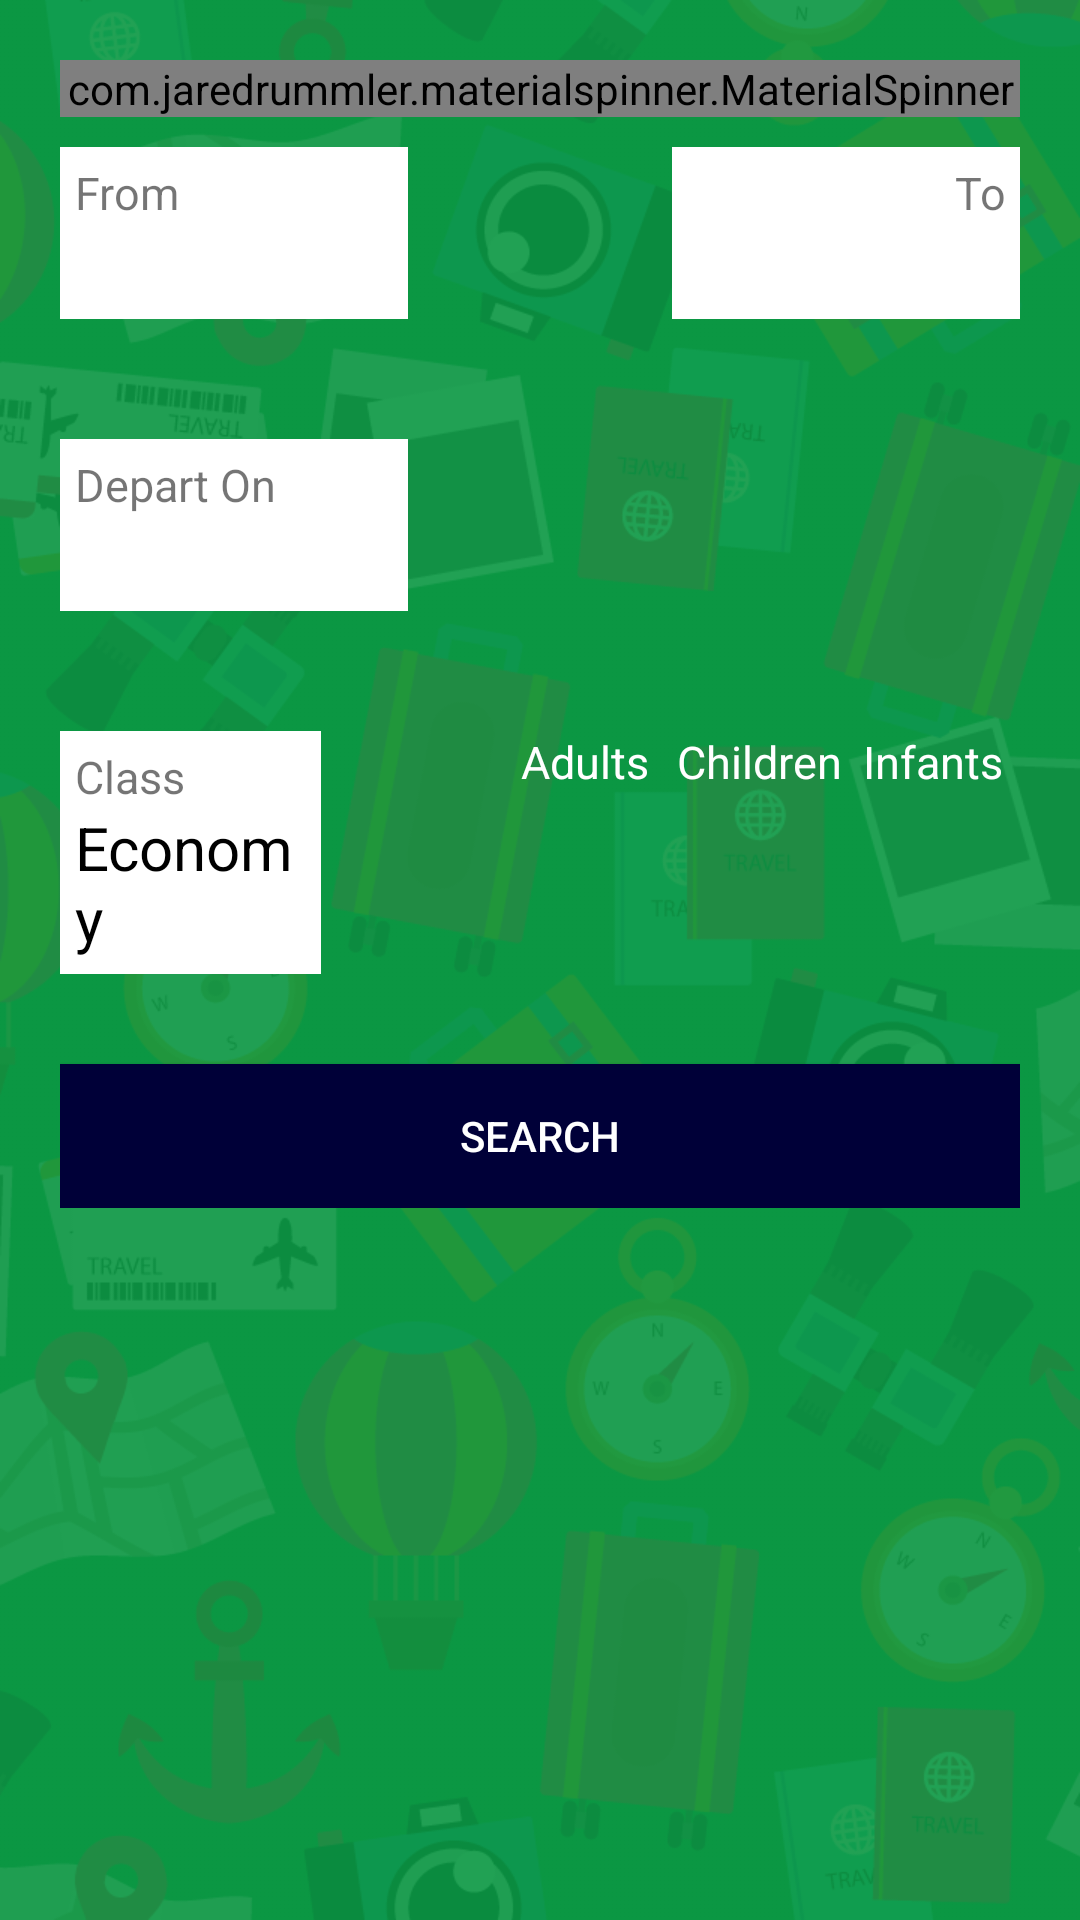

This screen was rendered from an Android layout file. Write that file and the resources it references.
<!-- AndroidManifest.xml: application theme AppTheme -->
<!-- res/layout/activity_trip_options.xml -->
<LinearLayout xmlns:android="http://schemas.android.com/apk/res/android"
    xmlns:tools="http://schemas.android.com/tools"
    android:layout_width="match_parent"
    android:layout_height="match_parent"
    android:background="@drawable/bg"
    android:orientation="vertical"
    tools:context=".client.book.TripOptions">

    <LinearLayout
        android:layout_width="match_parent"
        android:layout_height="wrap_content"
        android:layout_margin="20dp"
        android:orientation="vertical">

        <com.jaredrummler.materialspinner.MaterialSpinner
            android:id="@+id/bookingType"
            android:layout_width="match_parent"
            android:layout_height="wrap_content"

            android:hint="Please select booking type" />

        <LinearLayout
            android:layout_width="match_parent"
            android:layout_height="wrap_content"
            android:layout_marginTop="10dp"
            android:orientation="horizontal"
            android:weightSum="5">

            <LinearLayout
                android:id="@+id/fromLayout"
                android:layout_width="0dp"
                android:layout_height="wrap_content"
                android:layout_weight="2"
                android:background="@color/colorWhite"
                android:orientation="vertical"
                android:padding="5dp">

                <TextView
                    android:layout_width="wrap_content"
                    android:layout_height="wrap_content"

                    android:text="From"
                    android:textSize="15sp" />

                <TextView
                    android:id="@+id/fromDeparture"
                    android:layout_width="match_parent"
                    android:layout_height="wrap_content"
                    android:textColor="@color/colorBlack"
                    android:textSize="20sp"
                    tools:text="Mtito Andei" />


            </LinearLayout>

            <ImageView
                android:layout_width="30dp"
                android:layout_height="40dp"
                android:layout_gravity="center"
                android:layout_weight="1"
                android:src="@drawable/ic_compare_arrows_black_24dp" />

            <LinearLayout
                android:id="@+id/toLayout"
                android:layout_width="0dp"
                android:layout_height="wrap_content"
                android:layout_weight="2"
                android:background="@color/colorWhite"
                android:orientation="vertical"
                android:padding="5dp">

                <TextView
                    android:layout_width="match_parent"
                    android:layout_height="wrap_content"
                    android:text="To"
                    android:textAlignment="textEnd"
                    android:textSize="15sp" />

                <TextView
                    android:id="@+id/toArrival"
                    android:layout_width="match_parent"
                    android:layout_height="wrap_content"
                    android:textAlignment="textEnd"
                    android:textColor="@color/colorBlack"
                    android:textSize="20sp"
                    tools:text="Voi" />


            </LinearLayout>


        </LinearLayout>

        <LinearLayout
            android:layout_width="match_parent"
            android:layout_height="wrap_content"
            android:layout_marginTop="40dp"
            android:orientation="horizontal"
            android:weightSum="5">

            <LinearLayout
                android:id="@+id/departLayout"
                android:layout_width="0dp"
                android:layout_height="wrap_content"
                android:layout_weight="2"
                android:background="@color/colorWhite"
                android:padding="5dp"
                android:orientation="vertical">

                <TextView
                    android:layout_width="wrap_content"
                    android:layout_height="wrap_content"
                    android:text="Depart On"
                    android:textSize="15sp" />

                <TextView
                    android:id="@+id/departDate"
                    android:layout_width="match_parent"
                    android:layout_height="wrap_content"
                    android:textColor="@color/colorBlack"
                    android:textSize="20sp"
                    tools:text="Feb 13, 2017" />


            </LinearLayout>

            <ImageView
                android:layout_width="30dp"
                android:layout_height="40dp"
                android:layout_gravity="center"
                android:layout_weight="1"
                android:src="@drawable/ic_compare_arrows_black_24dp" />


            <LinearLayout
                android:id="@+id/returnLayout"
                android:layout_width="0dp"
                android:layout_height="wrap_content"
                android:layout_weight="2"
                android:background="@color/colorWhite"
                android:padding="5dp"
                android:orientation="vertical"
                android:visibility="invisible">

                <TextView
                    android:layout_width="match_parent"
                    android:layout_height="wrap_content"
                    android:text="Return on"

                    android:textAlignment="textEnd"
                    android:textSize="15sp" />

                <TextView
                    android:id="@+id/returnDate"
                    android:layout_width="match_parent"
                    android:layout_height="wrap_content"

                    android:textAlignment="textEnd"
                    android:textColor="@color/colorBlack"
                    android:textSize="20sp"
                    tools:text="Mar 23, 2017" />

            </LinearLayout>


        </LinearLayout>

        <LinearLayout
            android:layout_width="match_parent"
            android:layout_height="wrap_content"
            android:layout_marginTop="40dp"
            android:orientation="horizontal"
            android:weightSum="10">

            <LinearLayout
                android:id="@+id/classLayout"
                android:layout_width="0dp"
                android:layout_height="wrap_content"
                android:layout_weight="3"
                android:background="@color/colorWhite"
                android:padding="5dp"
                android:orientation="vertical">

                <TextView
                    android:layout_width="wrap_content"
                    android:layout_height="wrap_content"

                    android:text="Class"
                    android:textSize="15sp" />

                <TextView
                    android:id="@+id/txtClass"
                    android:layout_width="match_parent"
                    android:layout_height="wrap_content"
                    android:text="Economy"
                    android:textColor="@color/colorBlack"
                    android:textSize="20sp" />


            </LinearLayout>

            <ImageView
                android:layout_width="30dp"
                android:layout_height="30dp"
                android:layout_gravity="center"
                android:layout_weight="1"
                android:src="@drawable/ic_person_white_24dp" />

            <LinearLayout
                android:layout_width="0dp"
                android:layout_height="wrap_content"
                android:layout_weight="2"
                android:orientation="vertical">

                <TextView
                    android:layout_width="match_parent"
                    android:layout_height="wrap_content"
                    android:text="Adults"
                    android:textColor="@color/colorWhite"
                    android:textAlignment="center"
                    android:textSize="15sp" />

                <TextView
                    android:id="@+id/txtAdultNo"
                    android:layout_width="match_parent"
                    android:layout_height="wrap_content"
                    android:textAlignment="center"
                    android:textColor="@color/colorWhite"
                    android:textSize="20sp"
                    tools:text="1" />

            </LinearLayout>

            <LinearLayout
                android:layout_width="0dp"
                android:layout_height="wrap_content"
                android:layout_weight="2"
                android:orientation="vertical">

                <TextView
                    android:layout_width="match_parent"
                    android:layout_height="wrap_content"
                    android:textColor="@color/colorWhite"
                    android:text="Children"
                    android:textAlignment="center"
                    android:textSize="15sp" />

                <TextView
                    android:id="@+id/txtChildNo"
                    android:layout_width="match_parent"
                    android:layout_height="wrap_content"
                    android:textAlignment="center"
                    android:textColor="@color/colorWhite"
                    android:textSize="20sp"
                    tools:text="1" />


            </LinearLayout>

            <LinearLayout
                android:layout_width="0dp"
                android:layout_height="wrap_content"
                android:layout_weight="2"
                android:orientation="vertical">

                <TextView
                    android:layout_width="match_parent"
                    android:layout_height="wrap_content"
                    android:text="Infants"
                    android:textAlignment="center"
                    android:textColor="@color/colorWhite"
                    android:textSize="15sp" />

                <TextView
                    android:id="@+id/txtInfantNo"
                    android:layout_width="match_parent"
                    android:layout_height="wrap_content"
                    android:textAlignment="center"
                    android:textColor="@color/colorWhite"
                    android:textSize="20sp"
                    tools:text="1" />

            </LinearLayout>

        </LinearLayout>


        <Button
            android:id="@+id/btnNext"
            android:layout_width="match_parent"
            android:layout_height="wrap_content"
            android:layout_marginTop="30dp"
            android:background="@color/colorAccent"
            android:text="Search"
            android:textColor="@color/colorWhite"

            />
    </LinearLayout>


</LinearLayout>
<!-- resources referenced by this layout -->
<resources>
  <color name="colorAccent">#000038</color>
  <color name="colorBlack">#000</color>
  <color name="colorWhite">#ffffff</color>
  <!-- drawable bg: png bitmap (drawable, 146413 bytes) -->
  <style name="AppTheme" parent="Theme.AppCompat.Light.DarkActionBar">
          
          <item name="colorPrimary">@color/colorPrimary</item>
          <item name="colorPrimaryDark">@color/colorPrimaryDark</item>
          <item name="colorAccent">@color/colorAccent</item>
          <item name="android:windowDisablePreview">true</item>
      </style>
  <color name="colorPrimary">#01D25D</color>
  <color name="colorPrimaryDark">#01B54A</color>
</resources>
